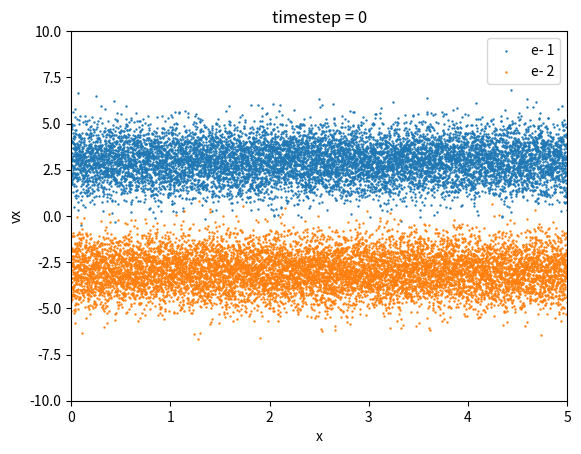

Source code (Python): (Note: this script raises an exception after producing the figure.)
import numpy as np
import matplotlib.pyplot as plt

from scipy.sparse import diags
from scipy.sparse.linalg import spsolve

"""
Code units:
[x] = electron Debeye length
[t] = electron plasma period
[v] = electron thermal speed
[density] = q_e * n_e,0
[E] = m_e * v_th,e * w_p,e / q_e

In these units, Gauss's law is \grad E = -rho.
"""

class Species:
    def __init__(
        self,
        name: str, # name of species
        q: int, # charge of macroparticle
        m: float, # mass of macroparticle
        N_particles : int, # number of macroparticles
        vth: float, # thermal speed of macroparticle
        vdrift: float, # drift velocity of macroparticle
        Lx: float # grid length along x
    ):
        self.name = name
        self.q = q
        self.m = m
        self.N_particles = N_particles

        # Basic initialization of species; uniformly distributed over grid,
        # and has a thermal speed distribution with a drift velocity
        self.x = np.linspace(0.0, Lx, N_particles, endpoint=False) # np.random.uniform(0.0, Lx, N_particles) 
        self.vx = np.random.normal(vdrift, vth, N_particles)
        self.vhalfx = np.zeros_like(self.vx) # for leapfrog

        # Field interpolated to particles from grid
        self.Ex_particles = np.zeros(N_particles)

def charge_deposition(sp: Species, grid: np.ndarray, charge_density: np.ndarray) -> None:
    """Charge deposition using the Cloud-in-Cell (CIC) method"""

    dx = grid[1] - grid[0]
    N_grid = len(grid)

    for i in range(sp.N_particles):
        xi = sp.x[i]

        # Get the grid point indices to the left and right of the particle
        idx_left = int(np.floor(xi / dx))
        idx_right = idx_left + 1

        # Handle periodic boundary conditions
        idx_left = idx_left % N_grid
        idx_right = idx_right % N_grid

        # Number of dx to left grid point from particle
        delta_x = (xi - grid[idx_left]) / dx

        # Assign 1-delta_x to that point (CIC)
        weight_left = 1.0 - delta_x

        # Do the same for the right, 1-(1-delta_x) = delta_x
        weight_right = delta_x

        charge_density[idx_left] += sp.q * weight_left / dx
        charge_density[idx_right] += sp.q * weight_right / dx

# Solve for the electric field on the grid using Poisson's equation
def field_solve(N_grid: int, dx: float, charge_density: np.ndarray) -> np.ndarray:
    
    # Construct periodic tridiagonal matrix A
    main_diag = -2*np.ones(N_grid)
    off_diag = np.ones(N_grid-1)

    # Initial tridiagonal (without terms for periodic BCs)
    laplacian = diags([off_diag,main_diag,off_diag], offsets=[-1,0,1], shape=(N_grid,N_grid), format="lil")

    # Add periodic BC terms
    laplacian[0,-1] = 1
    laplacian[-1,0] = 1
    laplacian = laplacian.tocsr()

    # For periodic BCs, a solution only exists if \int rho dx = 0, i.e. <rho>=0.
    # So we can subtract that from the charge desnity at no cost, but it *ensures*
    # that the constraint is satisfied.
    charge_density -= np.mean(charge_density)

    # Solve discretization of d^2 phi/dx^2 = -rho
    phi = spsolve(laplacian, -dx**2 * charge_density)

    # Compute E field from potential using central difference for dphi/dx
    derivative = diags([-off_diag,off_diag], offsets=[-1,1], shape=(N_grid,N_grid), format="lil")
    derivative[0,-1] = -1
    derivative[-1,0] = 1
    derivative = derivative.tocsr()
    
    # Solve discretization of E = -dphi/dx
    Ex_grid = -(derivative @ phi) / (2*dx) 

    return Ex_grid

def field_interpolation(sp: Species, grid: np.ndarray, Ex_grid: np.ndarray) -> np.ndarray:
    """Field interpolation using the Cloud-in-Cell (CIC) method"""

    Ex_particles = np.zeros(sp.N_particles)
    dx = grid[1] - grid[0]
    N_grid = len(grid)

    for i in range(sp.N_particles):
        xi = sp.x[i]
        idx_left = int(np.floor(xi / dx))
        idx_right = idx_left + 1

        # Handle periodic boundary conditions
        idx_left = idx_left % N_grid
        idx_right = idx_right % N_grid

        delta_x = (xi - grid[idx_left]) / dx
        weight_left = 1.0 - delta_x
        weight_right = delta_x
        
        Ex_particles[i] = Ex_grid[idx_left] * weight_left + Ex_grid[idx_right] * weight_right

    return Ex_particles

# For diagnostic purposes
def compute_energies(species: list, Ex_grid: np.ndarray, dx: float):
    kinetic_energy = 0.0
    for sp in species:
        kinetic_energy += 0.5 * sp.m * np.sum(sp.vx**2)

    field_energy = 0.5 * np.sum(Ex_grid**2) * dx

    total_energy = kinetic_energy + field_energy
    return total_energy, kinetic_energy, field_energy

def main(charge_neutralizing_background: bool = False):

    # Simulation parameters
    N_cells = 100
    particles_per_cell = 100
    N_particles = int(particles_per_cell * N_cells) # for each species
    N_grid = N_cells # equal when we use periodic BCs
    Lx = 5 # multiple of 2pi to capture full perturbation of electron positions
    grid = np.linspace(0.0, Lx, N_grid, endpoint=False)
    dx = grid[1]-grid[0]
    N_timesteps = 1000
    dt = 1e-3
    vdrift_e = 3
    vth_e = 1

    print("N_particles:", N_particles)

    electrons1 = Species('e- 1', -1, 1.0, N_particles, vth_e, vdrift_e, Lx)
    electrons2 = Species('e- 2', -1, 1.0, N_particles, vth_e, -vdrift_e, Lx)
    species = [electrons1, electrons2]

    N_ions = np.sum([sp.N_particles for sp in species if sp.q < 0])
    ion_charge_density = (-1) * electrons1.q * N_ions / Lx

    # Do various checks of the simulation parameters
    assert np.isclose(
        np.sum([sp.q * sp.N_particles for sp in species]) + int(charge_neutralizing_background) * N_ions, 0
    ), "Net charge must be zero for periodic Poisson solve"
    CFL = 1.0 / (np.abs(vdrift_e) + 3*vth_e)
    assert dt < CFL, f"CFL condition dt = {dt} < {CFL} not satisfied"
    assert dt < 0.1, f"Timestep {dt} must be less than 0.1 to resolve plasma period"
    assert dx < 1.0, f"Grid spacing {dx} must be less than 1.0 to resolve Debeye length"

    # Introduce small perturbation in electron positions as initial condition
    delta = 0.01 * Lx
    kx = 2 * np.pi / Lx
    electrons1.x += delta * np.sin(kx * electrons1.x)
    electrons1.x %= Lx # Periodic BC
    electrons2.x += delta * np.sin(kx * electrons2.x)
    electrons2.x %= Lx # Periodic BC

    total_energy_history = np.zeros(N_timesteps)
    kinetic_energy_history = np.zeros(N_timesteps)
    field_energy_history = np.zeros(N_timesteps)

    plt.figure()

    # PIC loop
    for ts in range(N_timesteps):

        print(f"timestep {ts}")

        if ts % (N_timesteps // 10) == 0:
            plt.figure()
            plt.title(f"timestep = {ts}")
            plt.scatter(electrons1.x, electrons1.vx, label=electrons1.name, s=0.5)
            plt.scatter(electrons2.x, electrons2.vx, label=electrons2.name, s=0.5)
            plt.legend(loc='upper right')
            plt.xlabel('x')
            plt.ylabel('vx')
            plt.xlim([0, Lx])
            plt.ylim([-10, 10])
            plt.savefig(f"plots/phasespace/phasespace_ts{str(ts).zfill(int(np.log10(N_timesteps))+1)}.png")
            plt.clf()

        # TIME INTEGRATION: Kick
        for sp in species:
            sp.vhalfx = sp.vx + (sp.q / sp.m) * sp.Ex_particles * dt / 2.0

        # TIME INTEGRATION: Drift
        for sp in species:
            sp.x += sp.vhalfx * dt
            sp.x %= Lx # Periodic BC

        # CHARGE DEPOSITION; deposit charge to grid

        # Initialize charge density to zero
        charge_density = np.zeros_like(grid)
        for sp in species:
            charge_deposition(sp, grid, charge_density)

        # Add ion background charge density
        if charge_neutralizing_background:
            charge_density += ion_charge_density

        # Testing that net charge is close to zero; very important for stability
        print("Net charge on grid:", np.sum(charge_density * dx))

        # FIELD SOLVE; solve for E field on grid
        Ex_grid = field_solve(N_grid, dx, charge_density)

        # FIELD INTERPOLATION; Interpolate E field from grid back to particles
        for sp in species:
            sp.Ex_particles = field_interpolation(sp, grid, Ex_grid)

        # TIME INTEGRATION: Kick
        for sp in species:
            sp.vx = sp.vhalfx + (sp.q / sp.m) * sp.Ex_particles * dt / 2.0

        E_total, E_kin, E_field = compute_energies(species, Ex_grid, dx)
        total_energy_history[ts] = E_total
        kinetic_energy_history[ts] = E_kin
        field_energy_history[ts] = E_field

        print(f"Total energy: {E_total:.4f}, Kinetic energy: {E_kin:.4f}, Field energy: {E_field:.4f}")

        # plt.title(f"timestep = {ts}")
        # plt.scatter(electrons.x, 0.5*np.ones(shape=electrons.x.shape), label=electrons.name, s=1)
        # plt.xlim([0,Lx])
        # plt.ylim([0,1])
        # plt.legend()
        # plt.savefig(f"plots/electrons_x_ts{ts}.png")
        # plt.clf()
        
        # plt.figure()
        # plt.hist(
        #     electrons.vx,
        #     bins=100,
        #     label=electrons.name,
        #     alpha=0.5
        # )
        # plt.legend()
        # plt.savefig(f"plots/electrons_vx_ts{ts}.png")
        # plt.clf()

    # plt.figure()
    # plt.semilogy(kinetic_energy_history, label='Kinetic Energy')
    # plt.semilogy(field_energy_history, label='Field Energy')
    # plt.semilogy(total_energy_history, label='Total Energy', linestyle='--')
    # plt.xlabel('Timestep')
    # plt.ylabel('Energy')
    # plt.title('Energy Conservation')
    # plt.legend()
    # plt.grid()
    # plt.savefig("plots/energy_conservation.png")

if __name__ == "__main__":
    main(charge_neutralizing_background=True)
